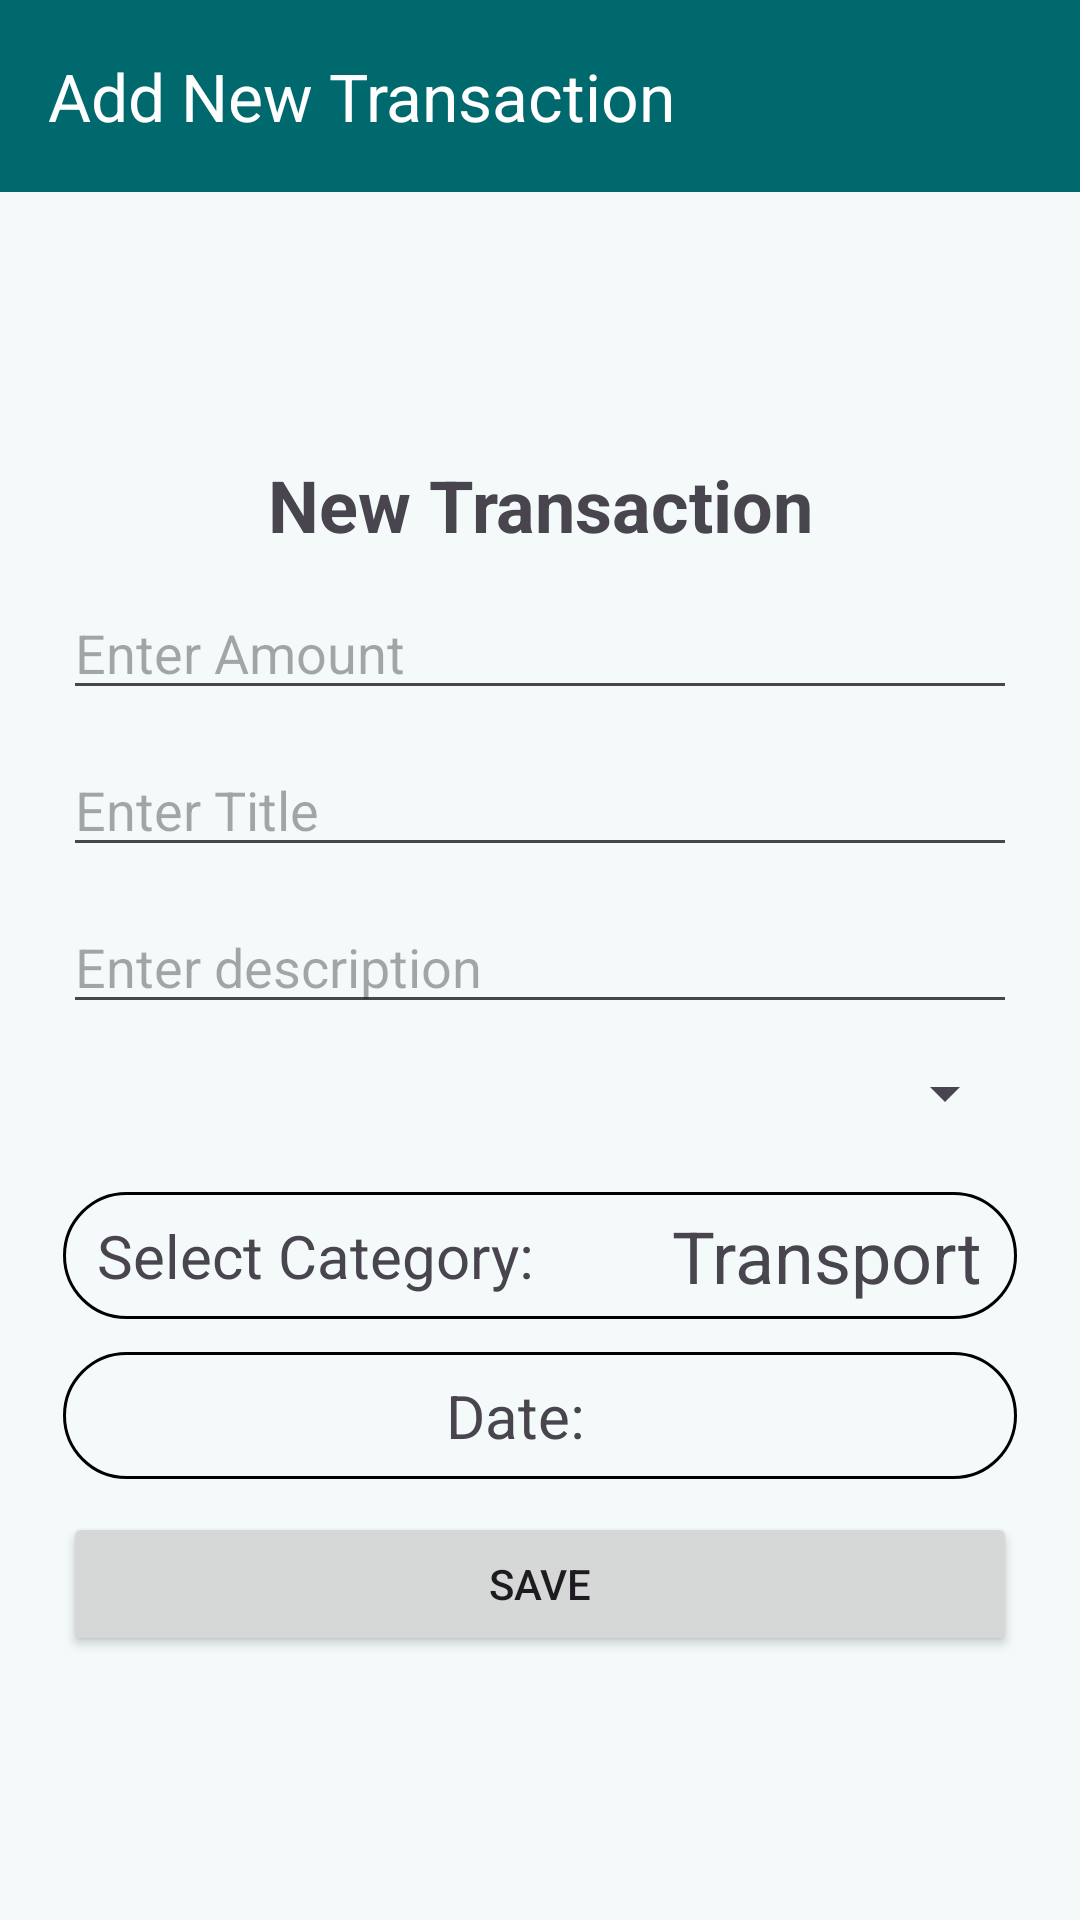

The Android layout XML behind this screen, and the referenced resources:
<!-- AndroidManifest.xml: application theme Base.Theme.V_Expense -->
<!-- res/layout/activity_add_transaction.xml -->
<?xml version="1.0" encoding="utf-8"?>
<LinearLayout
    xmlns:android="http://schemas.android.com/apk/res/android"
    xmlns:app="http://schemas.android.com/apk/res-auto"
    xmlns:tools="http://schemas.android.com/tools"
    android:id="@+id/main"
    android:layout_width="match_parent"
    android:layout_height="match_parent"
    android:orientation="vertical"
    tools:context=".screens.AddTransactionActivity">

    <com.google.android.material.appbar.MaterialToolbar
        android:id="@+id/materialToolbar"
        android:layout_width="match_parent"
        android:layout_height="wrap_content"
        android:layout_gravity="top"
        android:background="?attr/colorPrimary"
        app:title="Add New Transaction"
        app:titleTextColor="?attr/colorOnPrimary"
        app:navigationIcon="@drawable/baseline_arrow_back_24"/>

    <LinearLayout
        android:layout_width="match_parent"
        android:layout_height="match_parent"
        android:orientation="vertical"
        android:gravity="center"
        android:padding="21dp">

        <TextView
            android:layout_width="match_parent"
            android:layout_height="wrap_content"
            android:text="New Transaction"
            android:textSize="24sp"
            android:textStyle="bold"
            android:layout_marginBottom="11dp"
            android:textAlignment="center"/>

        <EditText
            android:id="@+id/edtAmount"
            android:layout_width="match_parent"
            android:layout_height="wrap_content"
            android:layout_marginBottom="11dp"
            android:hint="Enter Amount"
            android:inputType="numberDecimal"/>

        <EditText
            android:id="@+id/edtTitle"
            android:layout_width="match_parent"
            android:layout_height="wrap_content"
            android:layout_marginBottom="11dp"
            android:hint="Enter Title"
            android:inputType="text"/>

        <EditText
            android:id="@+id/edtDesc"
            android:layout_width="match_parent"
            android:layout_height="wrap_content"
            android:layout_marginBottom="11dp"
            android:hint="Enter description"
            android:inputType="text"/>

        <Spinner
            android:id="@+id/spinnerTranType"
            android:layout_width="match_parent"
            android:layout_height="wrap_content"
            android:layout_marginBottom="21dp"/>

        <LinearLayout
            android:id="@+id/linearLayoutSelectCategoryType"
            android:layout_width="match_parent"
            android:layout_height="wrap_content"
            android:orientation="horizontal"
            android:background="@drawable/custom_select_category_bg"
            android:gravity="center"
            android:layout_marginBottom="11dp">
            
            <TextView
                android:layout_width="wrap_content"
                android:layout_height="wrap_content"
                android:text="Select Category: "
                android:textSize="20sp"/>

            <ImageView
                android:id="@+id/imageViewCategoryType"
                android:layout_width="30dp"
                android:layout_height="30dp"
                android:src="@drawable/transport"/>
            
            <TextView
                android:id="@+id/textViewCategoryType"
                android:layout_width="wrap_content"
                android:layout_height="wrap_content"
                android:layout_marginStart="11dp"
                android:text="Transport"
                android:textSize="24sp"/>

        </LinearLayout>

        <LinearLayout
            android:id="@+id/linearLayoutTransactionDate"
            android:layout_width="match_parent"
            android:layout_height="wrap_content"
            android:orientation="horizontal"
            android:background="@drawable/custom_select_category_bg"
            android:gravity="center"
            android:layout_marginBottom="11dp">

            <TextView
                android:layout_width="wrap_content"
                android:layout_height="wrap_content"
                android:text="Date: "
                android:textSize="20sp"/>

            <TextView
                android:id="@+id/textViewTransactionDate"
                android:layout_width="wrap_content"
                android:layout_height="wrap_content"
                android:layout_marginStart="11dp"
                android:text=""
                android:textSize="24sp"/>

        </LinearLayout>

        <Button
            android:id="@+id/btnAddTransaction"
            android:layout_width="match_parent"
            android:layout_height="wrap_content"
            android:text="Save"/>

    </LinearLayout>

</LinearLayout>
<!-- resources referenced by this layout -->
<resources>
  <!-- drawable custom_select_category_bg (drawable) -->
  <?xml version="1.0" encoding="utf-8"?>
  <selector xmlns:android="http://schemas.android.com/apk/res/android">
  
      <item>
  
          <shape android:shape="rectangle">
  
              <stroke android:width="1dp"
                  android:color="@color/black"/>
  
              <corners android:radius="28dp"/>
  
              <padding android:left="7dp"
                  android:right="7dp"
                  android:top="5dp"
                  android:bottom="5dp"/>
  
          </shape>
  
      </item>
  
  </selector>
  <color name="black">#FF000000</color>
  <color name="md_theme_primary">#00696E</color>
  <color name="md_theme_onPrimary">#FFFFFF</color>
  <color name="md_theme_primaryContainer">#9CF0F6</color>
  <color name="md_theme_onPrimaryContainer">#002022</color>
  <color name="md_theme_secondary">#4A6364</color>
  <color name="md_theme_onSecondary">#FFFFFF</color>
  <color name="md_theme_secondaryContainer">#CCE8E9</color>
  <color name="md_theme_onSecondaryContainer">#041F21</color>
  <color name="md_theme_tertiary">#4E5F7D</color>
  <color name="md_theme_onTertiary">#FFFFFF</color>
  <color name="md_theme_tertiaryContainer">#D6E3FF</color>
  <color name="md_theme_onTertiaryContainer">#081C36</color>
  <color name="md_theme_error">#BA1A1A</color>
  <color name="md_theme_onError">#FFFFFF</color>
  <color name="md_theme_errorContainer">#FFDAD6</color>
  <color name="md_theme_onErrorContainer">#410002</color>
  <color name="md_theme_background">#F4FAFA</color>
  <color name="md_theme_onBackground">#161D1D</color>
  <color name="md_theme_surface">#F4FAFA</color>
  <color name="md_theme_onSurface">#161D1D</color>
  <color name="md_theme_surfaceVariant">#DAE4E5</color>
  <color name="md_theme_onSurfaceVariant">#3F4949</color>
  <color name="md_theme_outline">#6F7979</color>
  <color name="md_theme_outlineVariant">#BEC8C9</color>
  <color name="md_theme_inverseSurface">#2B3232</color>
  <color name="md_theme_inverseOnSurface">#ECF2F2</color>
  <color name="md_theme_inversePrimary">#80D4DA</color>
  <color name="md_theme_primaryFixed">#9CF0F6</color>
  <color name="md_theme_onPrimaryFixed">#002022</color>
  <color name="md_theme_primaryFixedDim">#80D4DA</color>
  <color name="md_theme_onPrimaryFixedVariant">#004F53</color>
  <color name="md_theme_secondaryFixed">#CCE8E9</color>
  <color name="md_theme_onSecondaryFixed">#041F21</color>
  <color name="md_theme_secondaryFixedDim">#B1CCCD</color>
  <color name="md_theme_onSecondaryFixedVariant">#324B4D</color>
  <color name="md_theme_tertiaryFixed">#D6E3FF</color>
  <color name="md_theme_onTertiaryFixed">#081C36</color>
  <color name="md_theme_tertiaryFixedDim">#B6C7E9</color>
  <color name="md_theme_onTertiaryFixedVariant">#364764</color>
  <color name="md_theme_surfaceDim">#D5DBDB</color>
  <color name="md_theme_surfaceBright">#F4FAFA</color>
  <color name="md_theme_surfaceContainerLowest">#FFFFFF</color>
  <color name="md_theme_surfaceContainerLow">#EFF5F5</color>
  <color name="md_theme_surfaceContainer">#E9EFEF</color>
  <color name="md_theme_surfaceContainerHigh">#E3E9E9</color>
  <color name="md_theme_surfaceContainerHighest">#DDE4E4</color>
</resources>
